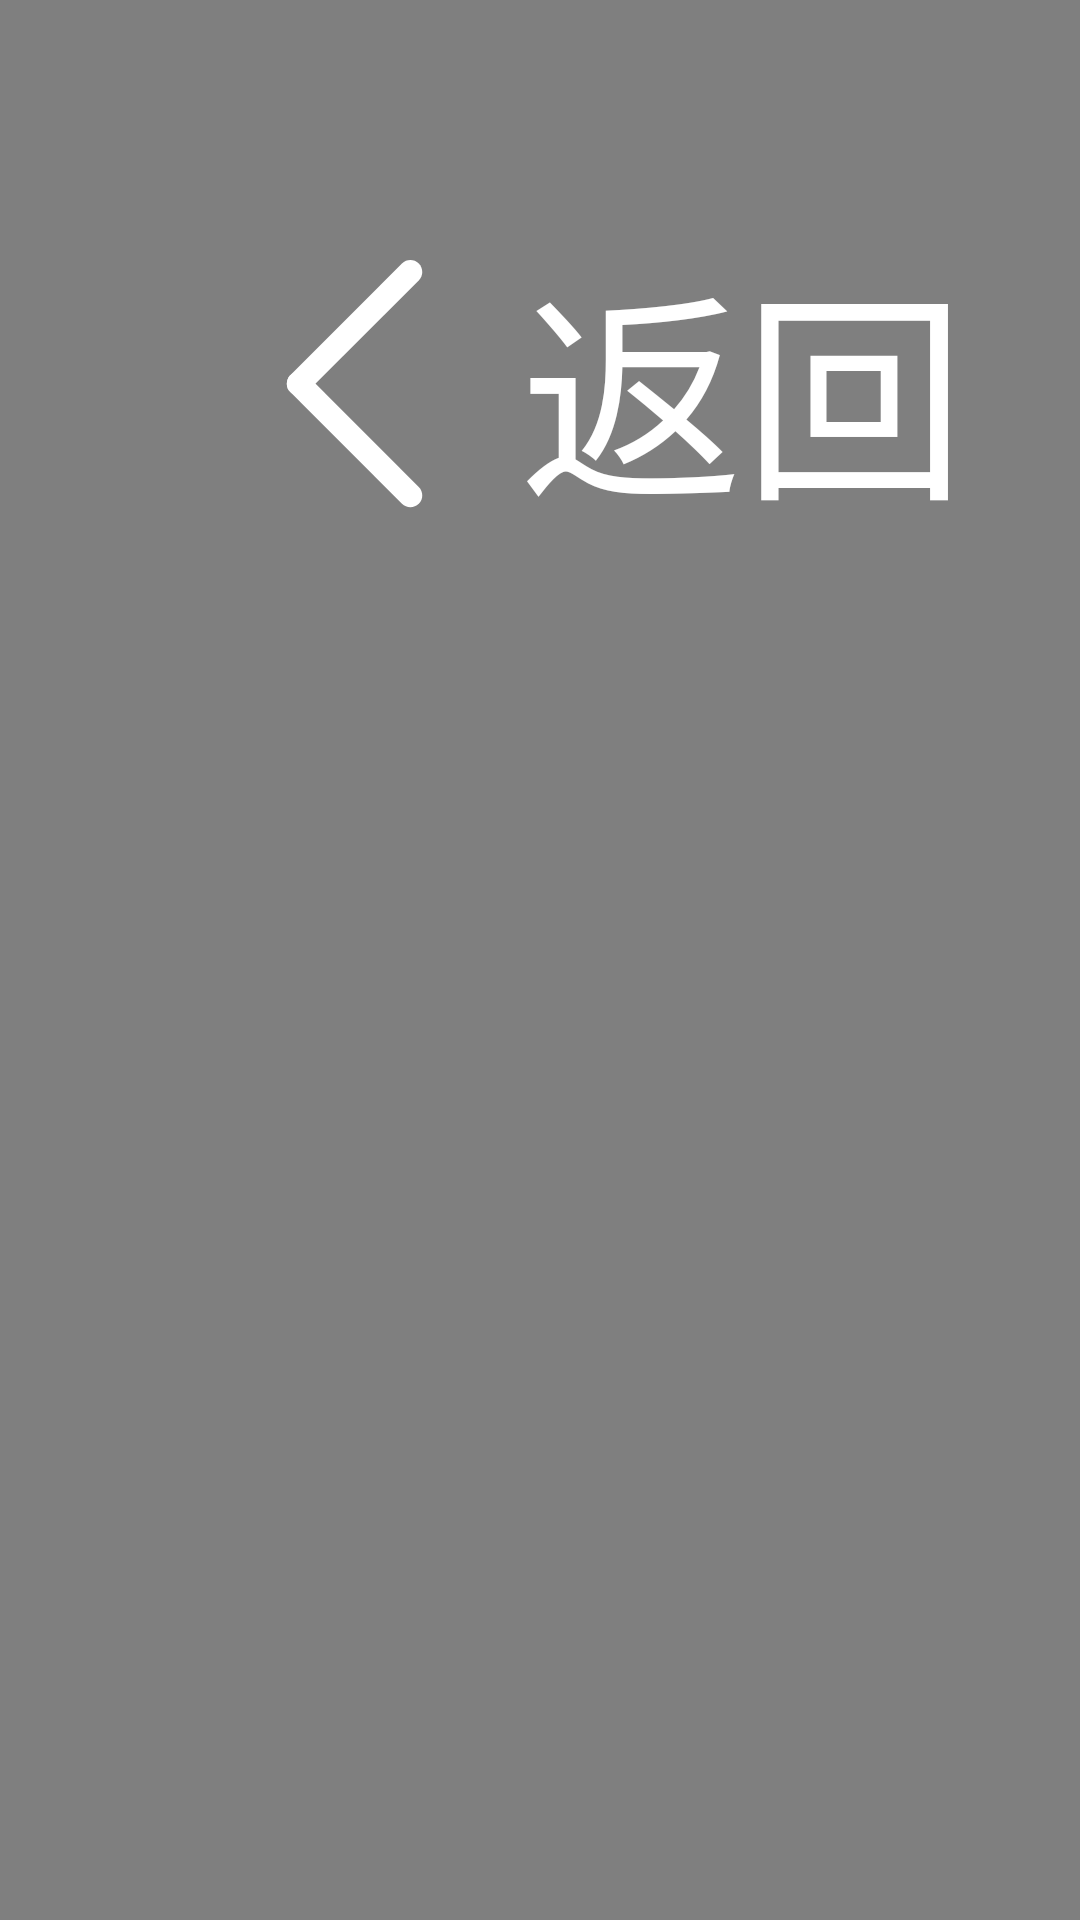

Android layout source for this screen:
<!-- AndroidManifest.xml: application theme AppTheme -->
<!-- res/layout/activity_video_player.xml -->
<?xml version="1.0" encoding="utf-8"?>
<androidx.constraintlayout.widget.ConstraintLayout xmlns:android="http://schemas.android.com/apk/res/android"
    android:layout_width="match_parent"
    android:layout_height="match_parent"
    xmlns:app="http://schemas.android.com/apk/res-auto">

    <VideoView
        android:id="@+id/video_view"
        android:layout_width="match_parent"
        android:layout_height="match_parent"/>

    <TextView
        android:id="@+id/btn_back"
        android:drawableStart="@drawable/ic_back"
        android:layout_width="wrap_content"
        android:layout_height="wrap_content"
        android:layout_gravity="center"
        android:gravity="center"
        android:textSize="36pt"
        android:layout_margin="36pt"
        android:text="返回"
        app:layout_constraintTop_toTopOf="parent"
        app:layout_constraintStart_toStartOf="parent"/>


</androidx.constraintlayout.widget.ConstraintLayout>
<!-- resources referenced by this layout -->
<resources>
  <!-- drawable ic_back (drawable) -->
  <?xml version="1.0" encoding="utf-8"?>
  <vector xmlns:android="http://schemas.android.com/apk/res/android"
      android:width="48pt"
      android:height="48pt"
      android:viewportHeight="1024"
      android:viewportWidth="1024">
  
      <path
          android:fillColor="#FFFFFF"
          android:pathData="M232 480c-16 16-16 42 0 58l385 385c16 16 42 16 58 0s16-42 0-58L290 480c-16-16-42-16-58 0z" />
  
  
      <path
          android:fillColor="#FFFFFF"
          android:pathData="M232 538c16 16 42 16 58 0l385-385c16-16 16-42 0-58s-42-16-58 0L232 480c-16 16-16 42 0 58z" />
  
  </vector>
  <style name="AppTheme" parent="Theme.AppCompat.DayNight.NoActionBar">
          
          <item name="colorPrimary">@color/colorPrimary</item>
          <item name="colorPrimaryDark">@color/colorPrimaryDark</item>
          <item name="colorAccent">@color/colorAccent</item>
          <item name="android:windowBackground">@drawable/ic_main_background</item>
          <item name="android:windowFullscreen">true</item>
          <item name="android:textColor">@color/white</item>
      </style>
  <color name="colorPrimary">#6398BC</color>
  <color name="colorPrimaryDark">#6494C2</color>
  <color name="colorAccent">#EB4141</color>
  <!-- drawable ic_main_background (drawable) -->
  <?xml version="1.0" encoding="utf-8"?>
  <vector xmlns:android="http://schemas.android.com/apk/res/android"
      xmlns:aapt="http://schemas.android.com/aapt"
      android:width="1920px"
      android:height="1080px"
      android:viewportWidth="1920"
      android:viewportHeight="1080">
  
      <path
          android:fillType="evenOdd"
          android:pathData="M0,0L1920,0L1920,1080L960,1080L0,120z">
  
          <aapt:attr name="android:fillColor">
              <gradient
                  android:startX="0"
                  android:endX="1920"
                  android:startY="1080"
                  android:endY="0"
                  android:type="linear">
  
                  <item
                      android:color="#6494C2"
                      android:offset="0.0" />
                  <item
                      android:color="#629EB6"
                      android:offset="1.0" />
              </gradient>
          </aapt:attr>
      </path>
  
      <path
          android:fillType="evenOdd"
          android:pathData="M0,120L0,1080L960,1080z">
  
          <aapt:attr name="android:fillColor">
              <gradient
                  android:startX="0"
                  android:endX="480"
                  android:startY="1080"
                  android:endY="600"
                  android:type="linear">
  
                  <item
                      android:color="#FFFFFF"
                      android:offset="0.0" />
                  <item
                      android:color="#C8CCCF"
                      android:offset="1.0" />
              </gradient>
          </aapt:attr>
      </path>
  
  </vector>
  <color name="white">#FFFFFF</color>
</resources>
